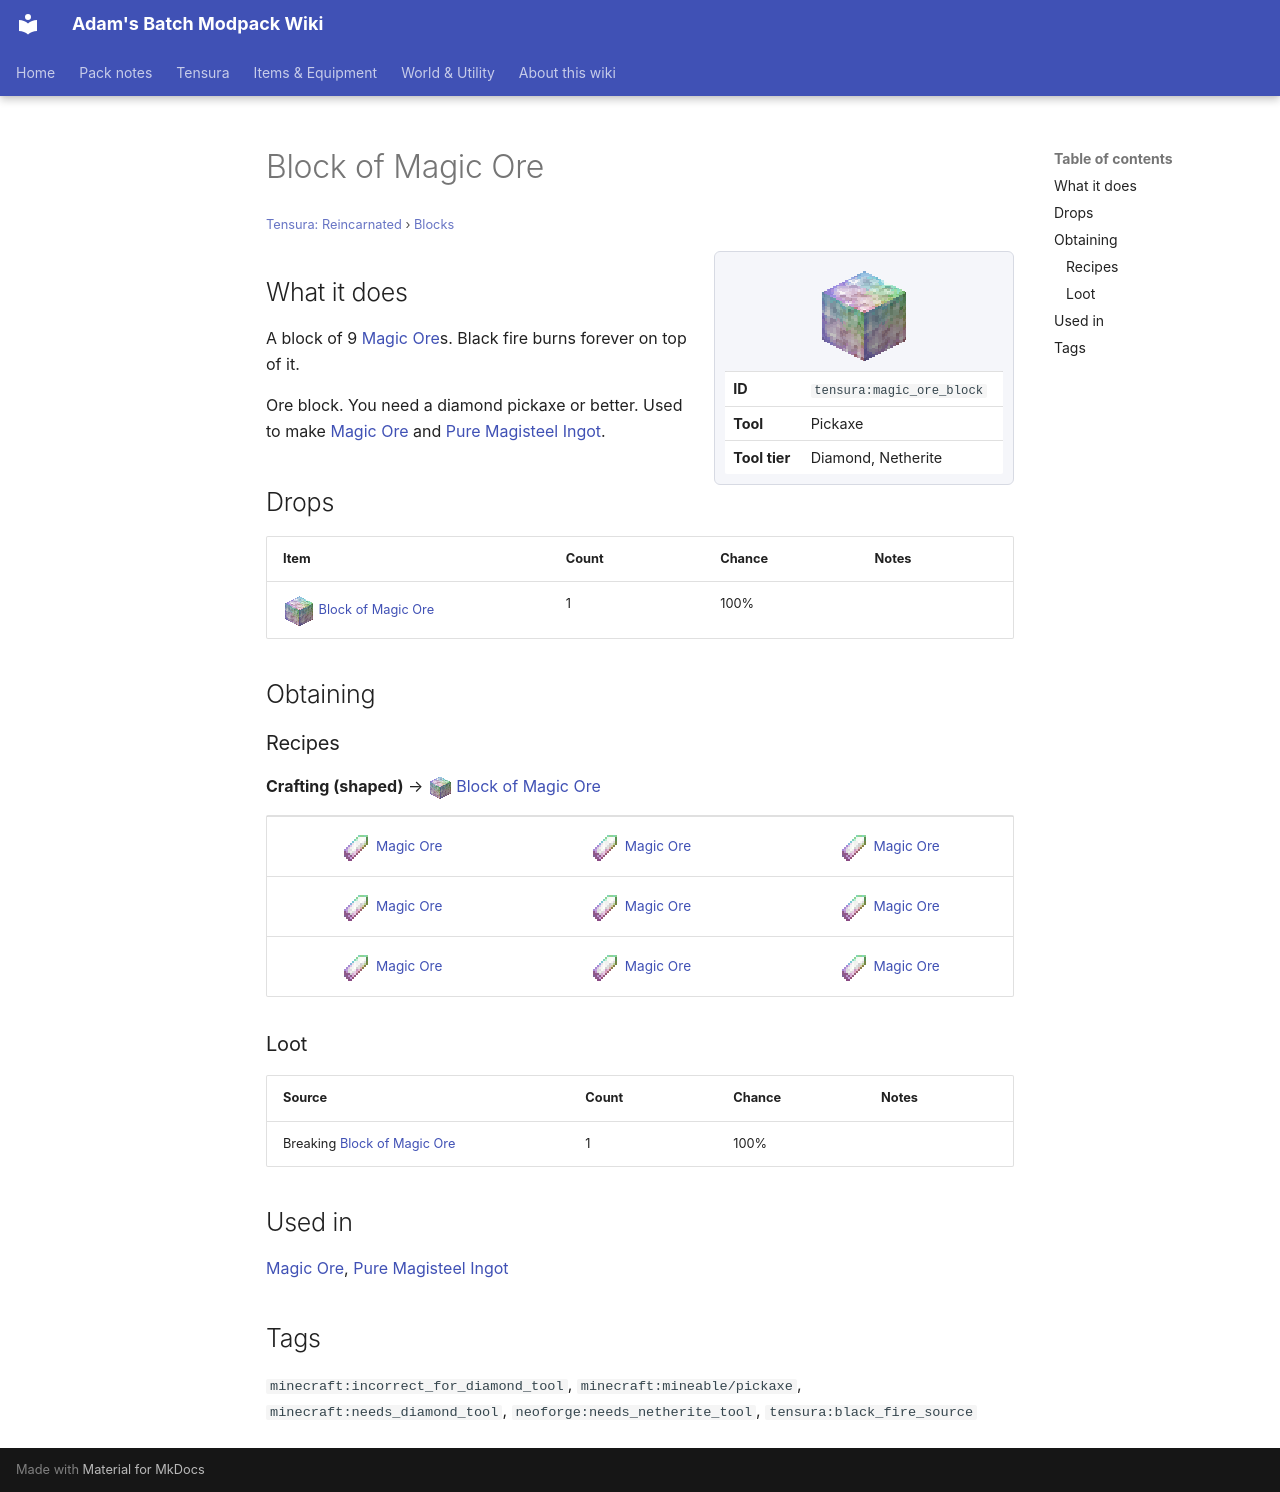

repository: Proteus-Nell/Adams-Batch-MC-Modpack-Wiki · page: tensura-reincarnated/blocks/magic-ore-block/index.html · generator: mkdocs

# Block of Magic Ore

<small>[Tensura: Reincarnated](../index.md) &rsaquo; [Blocks](index.md)</small>

<div class="infobox" markdown>

![Block of Magic Ore](../../assets/icons/tensura/item/magic_ore_block.png)

| | |
|---|---|
| **ID** | `tensura:magic_ore_block` |
| **Tool** | Pickaxe |
| **Tool tier** | Diamond, Netherite |

</div>

## What it does

A block of 9 [Magic Ore](../items/materials/magic-ore-shard.md)s. Black fire burns forever on top of it.

Ore block. You need a diamond pickaxe or better. Used to make [Magic Ore](../items/materials/magic-ore-shard.md) and [Pure Magisteel Ingot](../items/materials/pure-magisteel-ingot.md).

## Drops

| Item | Count | Chance | Notes |
|---|---|---|---|
| ![](../../assets/icons/tensura/item/magic_ore_block.png) [Block of Magic Ore](magic-ore-block.md) | 1 | 100% |  |

## Obtaining

### Recipes

**Crafting (shaped)** &rarr; ![](../../assets/icons/tensura/item/magic_ore_block.png) [Block of Magic Ore](magic-ore-block.md)

<div class="recipe" markdown>

| | | |
|---|---|---|
| ![](../../assets/icons/tensura/item/magic_ore_shard.png) [Magic Ore](../items/materials/magic-ore-shard.md) | ![](../../assets/icons/tensura/item/magic_ore_shard.png) [Magic Ore](../items/materials/magic-ore-shard.md) | ![](../../assets/icons/tensura/item/magic_ore_shard.png) [Magic Ore](../items/materials/magic-ore-shard.md) |
| ![](../../assets/icons/tensura/item/magic_ore_shard.png) [Magic Ore](../items/materials/magic-ore-shard.md) | ![](../../assets/icons/tensura/item/magic_ore_shard.png) [Magic Ore](../items/materials/magic-ore-shard.md) | ![](../../assets/icons/tensura/item/magic_ore_shard.png) [Magic Ore](../items/materials/magic-ore-shard.md) |
| ![](../../assets/icons/tensura/item/magic_ore_shard.png) [Magic Ore](../items/materials/magic-ore-shard.md) | ![](../../assets/icons/tensura/item/magic_ore_shard.png) [Magic Ore](../items/materials/magic-ore-shard.md) | ![](../../assets/icons/tensura/item/magic_ore_shard.png) [Magic Ore](../items/materials/magic-ore-shard.md) |

</div>

### Loot

| Source | Count | Chance | Notes |
|---|---|---|---|
| Breaking [Block of Magic Ore](magic-ore-block.md) | 1 | 100% |  |

## Used in

[Magic Ore](../items/materials/magic-ore-shard.md), [Pure Magisteel Ingot](../items/materials/pure-magisteel-ingot.md)

## Tags

`minecraft:incorrect_for_diamond_tool`, `minecraft:mineable/pickaxe`, `minecraft:needs_diamond_tool`, `neoforge:needs_netherite_tool`, `tensura:black_fire_source`
